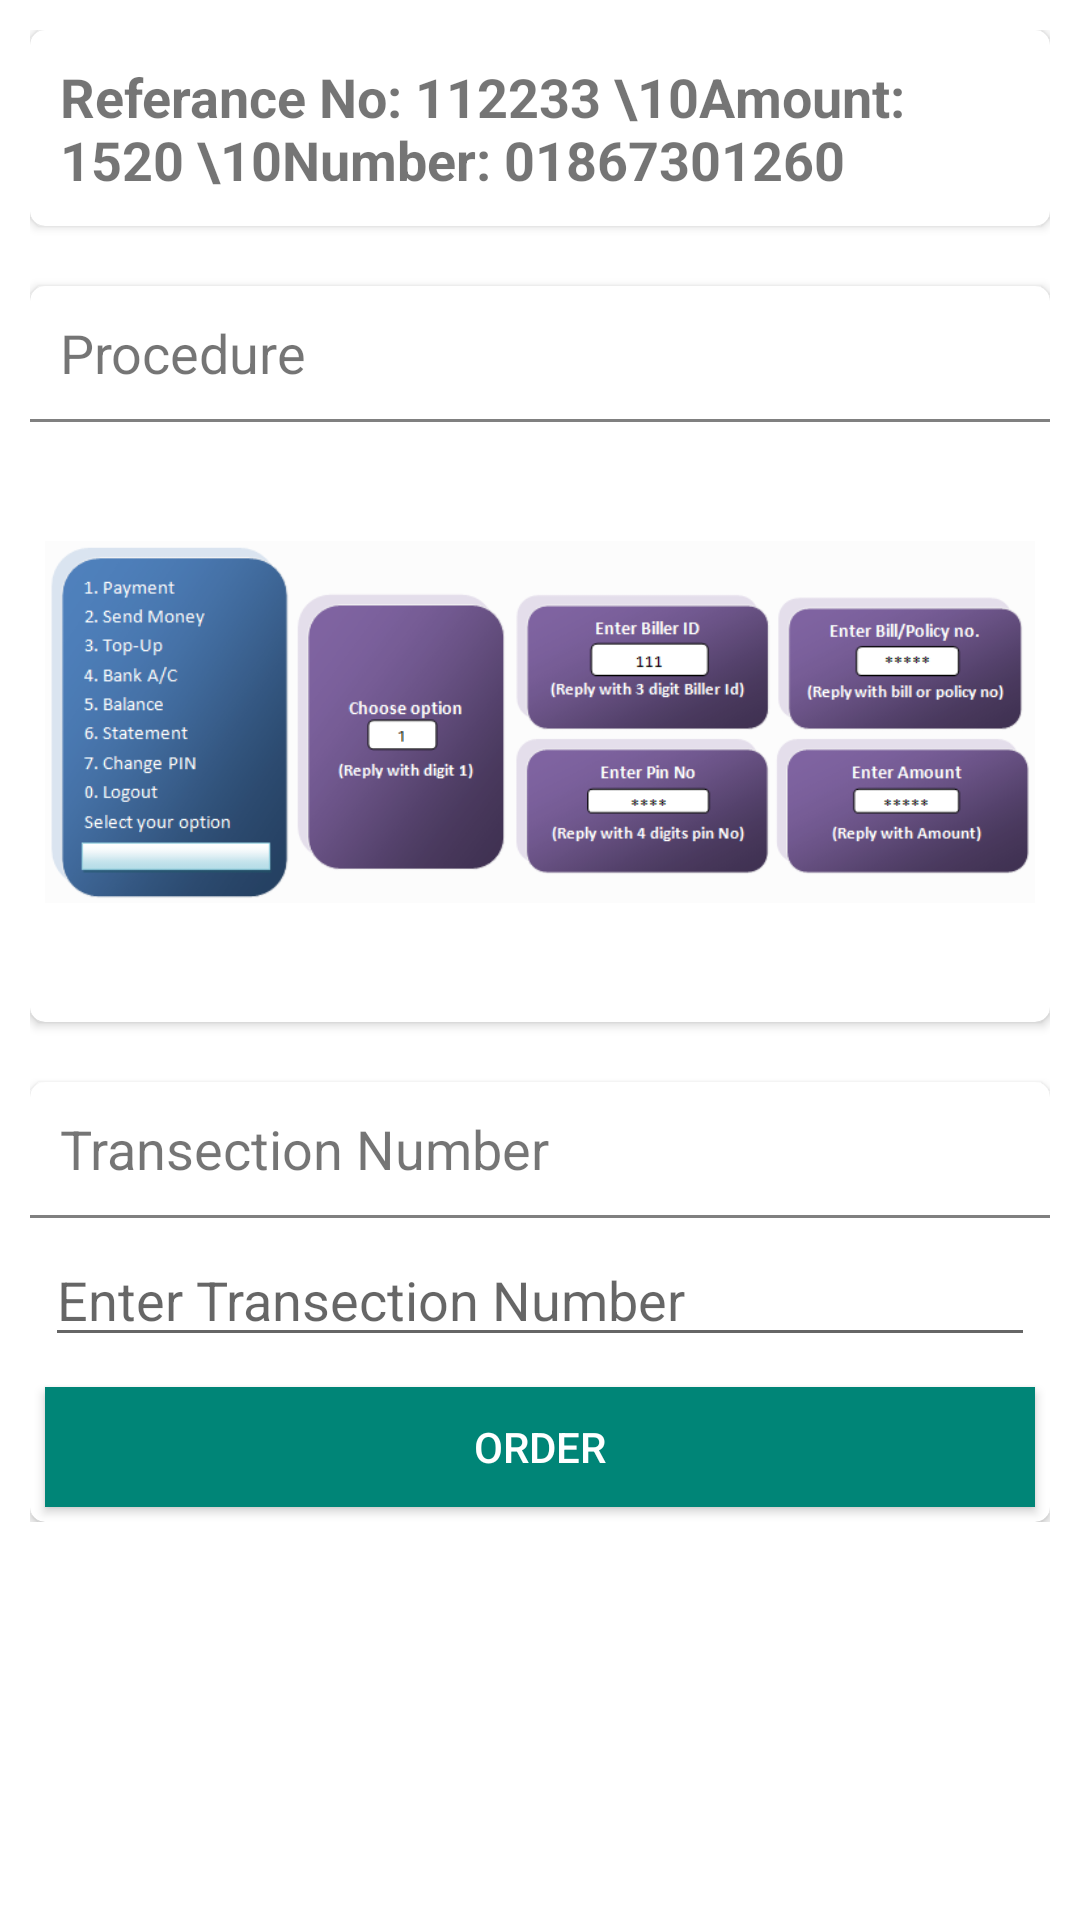

Reconstruct the res/layout file that produces this screen, plus the resources it refers to.
<!-- AndroidManifest.xml: application theme AppTheme -->
<!-- res/layout/activity_payment.xml -->
<?xml version="1.0" encoding="utf-8"?>
<ScrollView android:background="@color/colorLight" xmlns:android="http://schemas.android.com/apk/res/android" xmlns:app="http://schemas.android.com/apk/res-auto" xmlns:aapt="http://schemas.android.com/aapt" android:scrollbars="none" android:layout_width="match_parent" android:layout_height="match_parent">
    <LinearLayout android:orientation="vertical" android:padding="10dp" android:layout_width="match_parent" android:layout_height="match_parent">
        <androidx.cardview.widget.CardView android:background="@color/colorLight" android:layout_width="match_parent" android:layout_height="wrap_content" app:cardCornerRadius="5dp">
            <TextView android:textSize="18dp" android:textStyle="bold" android:id="@+id/textPaymentInfo" android:layout_width="match_parent" android:layout_height="wrap_content" android:layout_margin="10dp" android:text="Referance No: 112233 \10Amount: 1520 \10Number: 01867301260"/>
        </androidx.cardview.widget.CardView>
        <androidx.cardview.widget.CardView android:background="@color/colorLight" android:layout_width="match_parent" android:layout_height="wrap_content" android:layout_marginTop="20dp" app:cardCornerRadius="5dp">
            <LinearLayout android:orientation="vertical" android:layout_width="match_parent" android:layout_height="match_parent">
                <TextView android:textSize="18dp" android:layout_width="match_parent" android:layout_height="wrap_content" android:layout_margin="10dp" android:text="Procedure"/>
                <View android:background="@color/colorAsh" android:layout_width="match_parent" android:layout_height="1dp"/>
                <ImageView android:id="@+id/imgProcedure" android:padding="5dp" android:layout_width="match_parent" android:layout_height="200dp" android:src="@drawable/rocket_payment"/>
            </LinearLayout>
        </androidx.cardview.widget.CardView>
        <androidx.cardview.widget.CardView android:background="@color/colorLight" android:layout_width="match_parent" android:layout_height="wrap_content" android:layout_marginTop="20dp" app:cardCornerRadius="5dp">
            <LinearLayout android:orientation="vertical" android:layout_width="match_parent" android:layout_height="match_parent">
                <TextView android:textSize="18dp" android:layout_width="match_parent" android:layout_height="wrap_content" android:layout_margin="10dp" android:text="Transection Number"/>
                <View android:background="@color/colorAsh" android:layout_width="match_parent" android:layout_height="1dp"/>
                <EditText android:id="@+id/edtTrnx" android:layout_width="match_parent" android:layout_height="wrap_content" android:layout_margin="5dp" android:hint="Enter Transection Number" android:inputType="textPersonName"/>
                <Button android:textColor="@color/colorLight" android:id="@+id/btnOrder" android:background="@color/colorPrimary" android:layout_width="match_parent" android:layout_height="40dp" android:layout_margin="5dp" android:layout_marginTop="5dp" android:text="Order"/>
            </LinearLayout>
        </androidx.cardview.widget.CardView>
    </LinearLayout>
</ScrollView>
<!-- resources referenced by this layout -->
<resources>
  <color name="colorAsh">#808080</color>
  <color name="colorLight">#fff</color>
  <color name="colorPrimary">#008577</color>
  <!-- drawable rocket_payment: png bitmap (drawable, 55320 bytes) -->
  <style name="AppTheme" parent="Theme.AppCompat.Light.DarkActionBar">
          <item name="colorPrimary">@color/colorPrimary</item>
          <item name="colorPrimaryDark">@color/colorPrimaryDark</item>
          <item name="colorAccent">@color/colorAccent</item>
          <item name="toolbarStyle">@style/MyToolbarStyle</item>
          <item name="actionOverflowButtonStyle">@style/actionButtonOverflow</item>
      </style>
  <color name="colorPrimaryDark">#00574b</color>
  <color name="colorAccent">#d81b60</color>
  <style name="MyToolbarStyle" parent="Widget.AppCompat.Toolbar">
          <item name="titleTextColor">@color/colorLight</item>
          <item name="color">@color/colorLight</item>
      </style>
  <style name="actionButtonOverflow" parent="Widget.AppCompat.Light.ActionButton.Overflow">
          <item name="android:tint">@color/colorLight</item>
      </style>
</resources>
